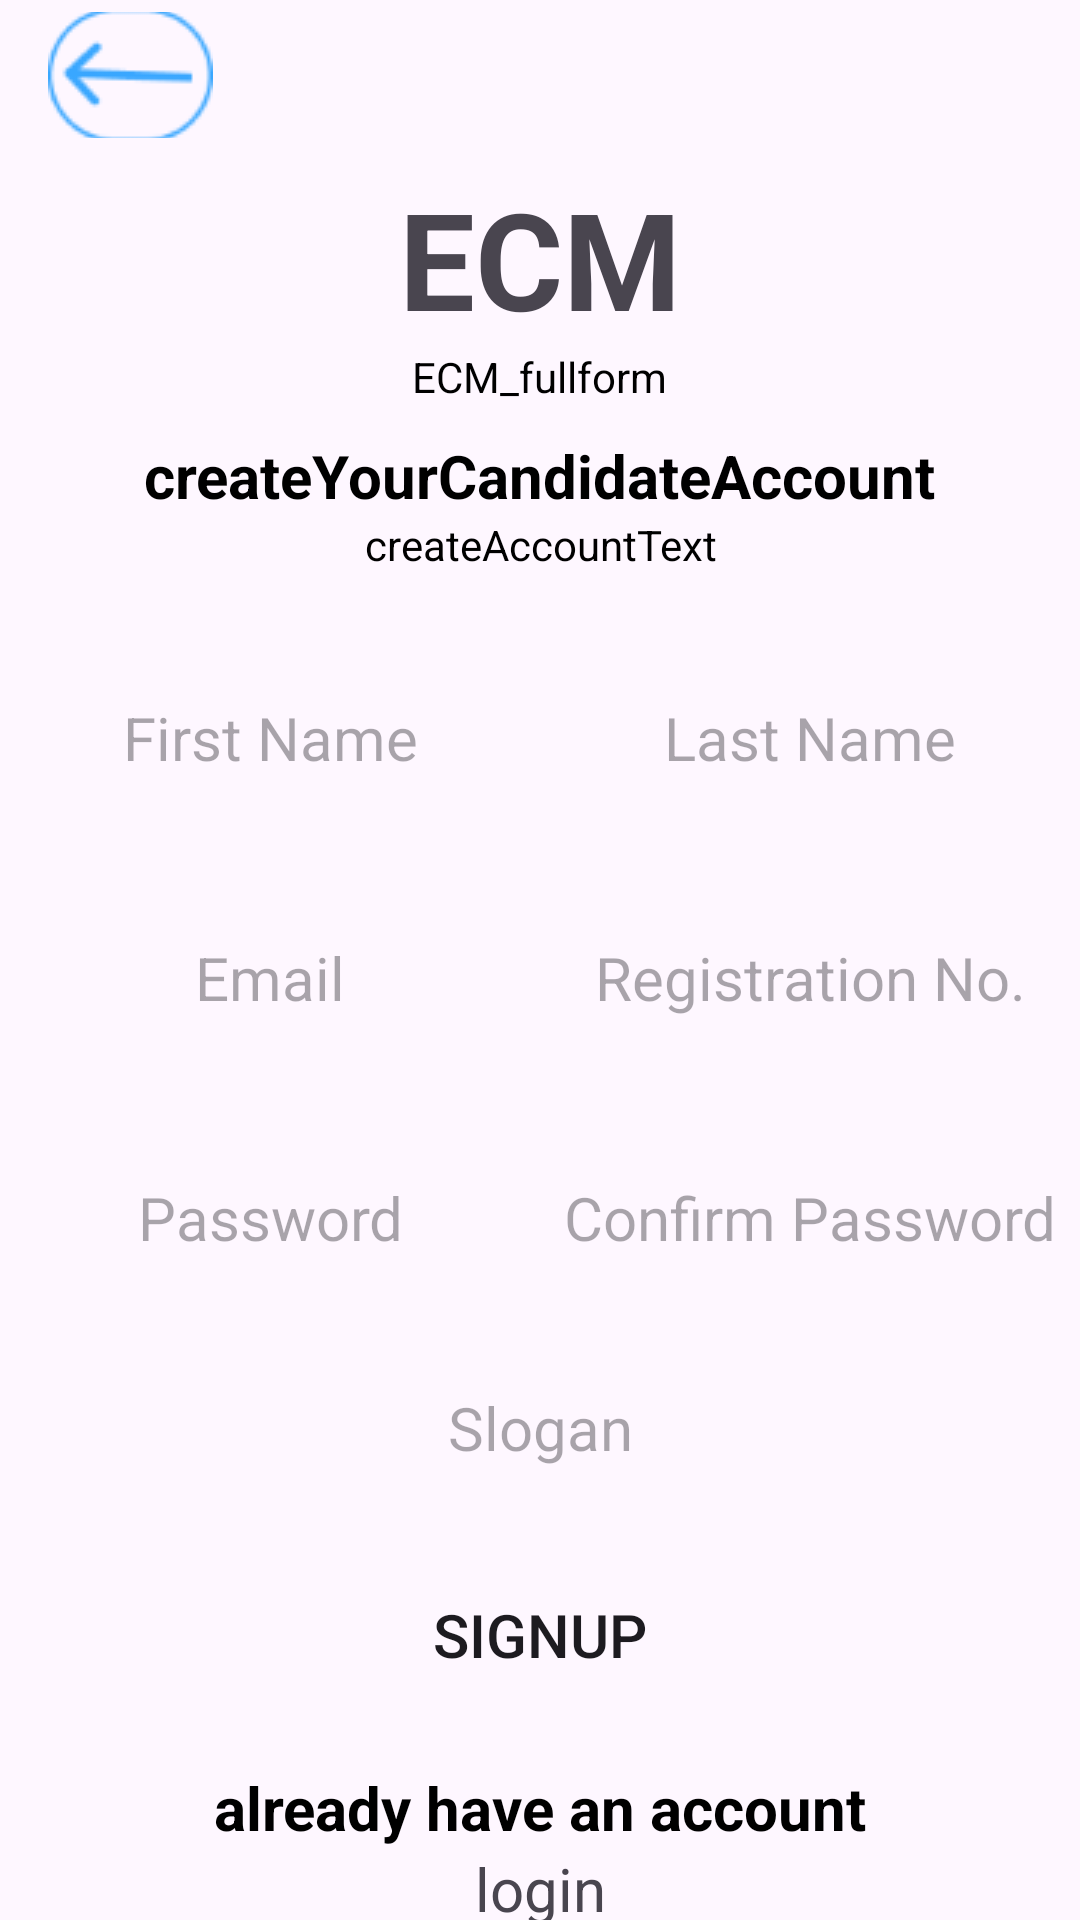

Produce the Android XML layout that renders to this screen, including the resource entries it uses.
<!-- AndroidManifest.xml: application theme Theme.Election -->
<!-- res/layout/activity_signupc.xml -->
<?xml version="1.0" encoding="utf-8"?>
<androidx.constraintlayout.widget.ConstraintLayout
xmlns:android="http://schemas.android.com/apk/res/android"
xmlns:app="http://schemas.android.com/apk/res-auto"
xmlns:tools="http://schemas.android.com/tools"
android:id="@+id/main"
android:layout_width="match_parent"
android:layout_height="match_parent"
android:backgroundTint="@color/white"
tools:context=".MainActivity">



    
    <ImageButton
        android:id="@+id/backButton"
        android:layout_width="55dp"
        android:layout_height="42dp"
        android:layout_marginStart="16dp"
        android:layout_marginTop="4dp"
        android:background="@android:color/transparent"
        android:contentDescription="Back"
        android:src="@drawable/back"
        app:layout_constraintStart_toStartOf="parent"
        app:layout_constraintTop_toTopOf="parent" />

    <LinearLayout
    android:id="@+id/candidate_signup_page"
    android:layout_width="match_parent"
    android:layout_height="wrap_content"
    android:orientation="vertical"
    android:gravity="center"
    app:layout_constraintTop_toBottomOf="@id/backButton"
    app:layout_constraintBottom_toTopOf="@+id/signUpButton">

    
    <LinearLayout
        android:id="@+id/header_title"
        android:layout_width="match_parent"
        android:layout_height="wrap_content"
        android:layout_marginTop="10dp"
        android:gravity="center"
        android:orientation="vertical">

        
        <TextView
            android:id="@+id/ECM_TEXT"
            android:layout_width="wrap_content"
            android:layout_height="wrap_content"
            android:text="ECM"
            android:textColor="@color/primary"
            android:textSize="45sp"
            android:textStyle="bold" />

        
        <TextView
            android:id="@+id/ECM_FULLFORM"
            android:layout_width="wrap_content"
            android:layout_height="wrap_content"
            android:text="ECM_fullform"
            android:textColor="@color/black" />
    </LinearLayout>

    
    <LinearLayout
        android:id="@+id/header_title2"
        android:layout_width="match_parent"
        android:layout_height="wrap_content"
        android:layout_marginTop="10dp"
        android:gravity="center"
        android:orientation="vertical">

        <TextView
            android:id="@+id/candidate_h2"
            android:layout_width="wrap_content"
            android:layout_height="wrap_content"
            android:text="createYourCandidateAccount"
            android:textColor="@color/black"
            android:textSize="20sp"
            android:textStyle="bold" />

        <TextView
            android:id="@+id/candidate_create_account_text"
            android:layout_width="wrap_content"
            android:layout_height="wrap_content"
            android:text="createAccountText"
            android:textAlignment="center"
            android:textColor="@color/black" />
    </LinearLayout>

    
    <LinearLayout
        android:id="@+id/candidate_sign_input_fields"
        android:layout_width="match_parent"
        android:layout_height="wrap_content"
        android:orientation="vertical"
        android:layout_marginTop="10dp"
        android:gravity="center">

        
        <LinearLayout
            android:id="@+id/candidate_sign_input_fields1"
            android:layout_width="match_parent"
            android:layout_height="wrap_content"
            android:orientation="horizontal"
            android:layout_marginTop="10dp"
            android:gravity="center">

            <EditText
                android:id="@+id/firstName"
                android:layout_width="0dp"
                android:layout_height="50dp"
                android:layout_weight="1"
                style="@style/gray_border_input_fields"
                android:hint="First Name" />

            <EditText
                android:id="@+id/lastName"
                android:layout_width="0dp"
                android:layout_height="50dp"
                android:layout_weight="1"
                style="@style/gray_border_input_fields"
                android:hint="Last Name" />
        </LinearLayout>

        
        <LinearLayout
            android:id="@+id/candidate_sign_input_fields2"
            android:layout_width="match_parent"
            android:layout_height="wrap_content"
            android:orientation="horizontal"
            android:layout_marginTop="10dp"
            android:gravity="center">

            <EditText
                android:id="@+id/email"
                android:layout_width="0dp"
                android:layout_height="50dp"
                android:layout_weight="1"
                style="@style/gray_border_input_fields"
                android:hint="Email" />

            <EditText
                android:id="@+id/registrationNo"
                android:layout_width="0dp"
                android:layout_height="50dp"
                android:layout_weight="1"
                style="@style/gray_border_input_fields"
                android:hint="Registration No." />
        </LinearLayout>

        
        <LinearLayout
            android:id="@+id/candidate_sign_input_fields3"
            android:layout_width="match_parent"
            android:layout_height="wrap_content"
            android:orientation="horizontal"
            android:layout_marginTop="10dp"
            android:gravity="center">

            <EditText
                android:id="@+id/password"
                android:layout_width="0dp"
                android:layout_height="50dp"
                android:layout_weight="1"
                style="@style/gray_border_input_fields"
                android:hint="Password"
                android:inputType="textPassword" />

            <EditText
                android:id="@+id/confirmPassword"
                android:layout_width="0dp"
                android:layout_height="50dp"
                android:layout_weight="1"
                style="@style/gray_border_input_fields"
                android:hint="Confirm Password"
                android:inputType="textPassword" />
        </LinearLayout>

        
        <EditText
            android:id="@+id/slogan"
            android:layout_width="match_parent"
            android:layout_height="50dp"
            style="@style/gray_border_input_fields"
            android:hint="Slogan" />
    </LinearLayout>
</LinearLayout>


<androidx.appcompat.widget.AppCompatButton
    android:id="@+id/signUpButton"
    style="@style/BorderButton"
    android:layout_width="193dp"
    android:layout_height="wrap_content"
    android:text="SIGNUP"
    app:layout_constraintTop_toBottomOf="@id/candidate_signup_page"
    app:layout_constraintStart_toStartOf="parent"
    app:layout_constraintEnd_toEndOf="parent" />


<TextView
    android:id="@+id/already_have_account"
    android:layout_width="wrap_content"
    android:layout_height="wrap_content"
    android:text="already have an account"
    android:textColor="@color/black"
    android:textSize="20sp"
    android:textStyle="bold"
    app:layout_constraintTop_toBottomOf="@id/signUpButton"
    app:layout_constraintStart_toStartOf="parent"
    app:layout_constraintEnd_toEndOf="parent"
    android:layout_marginTop="20dp" />

<TextView
    android:id="@+id/loginLink"
    android:layout_width="wrap_content"
    android:layout_height="wrap_content"
    android:text="login"
    android:textColor="@color/primary"
    android:textSize="20sp"
    app:layout_constraintTop_toBottomOf="@id/already_have_account"
    app:layout_constraintStart_toStartOf="parent"
    app:layout_constraintEnd_toEndOf="parent" />

</androidx.constraintlayout.widget.ConstraintLayout>
<!-- resources referenced by this layout -->
<resources>
  <color name="black">#FF000000</color>
  <color name="white">#FFFFFFFF</color>
  <!-- drawable back: png bitmap (drawable, 2620 bytes) -->
  <style name="BorderButton">
          <item name="android:layout_width">match_parent</item>
          <item name="android:layout_height">wrap_content</item>
          <item name="android:background">@drawable/bordered_button</item>
          <item name="android:textSize">20sp</item>
          <item name="android:textColor">@color/primary</item>
          <item name="android:layout_marginTop">10dp</item>
      </style>
  <style name="gray_border_input_fields">
          <item name="android:layout_width">match_parent</item>
          <item name="android:layout_height">wrap_content</item>
          <item name="android:background">@drawable/bordered_button</item>
          <item name="android:textSize">20sp</item>
          <item name="android:textColor">@color/primary</item>
          <item name="android:layout_marginTop">10dp</item>
          <item name="android:textAlignment">center</item>
          <item name="android:layout_marginBottom">10dp</item>
      </style>
  <style name="Theme.Election" parent="Base.Theme.Election" />
  <style name="Base.Theme.Election" parent="Theme.Material3.DayNight.NoActionBar">
          
          
      </style>
</resources>
